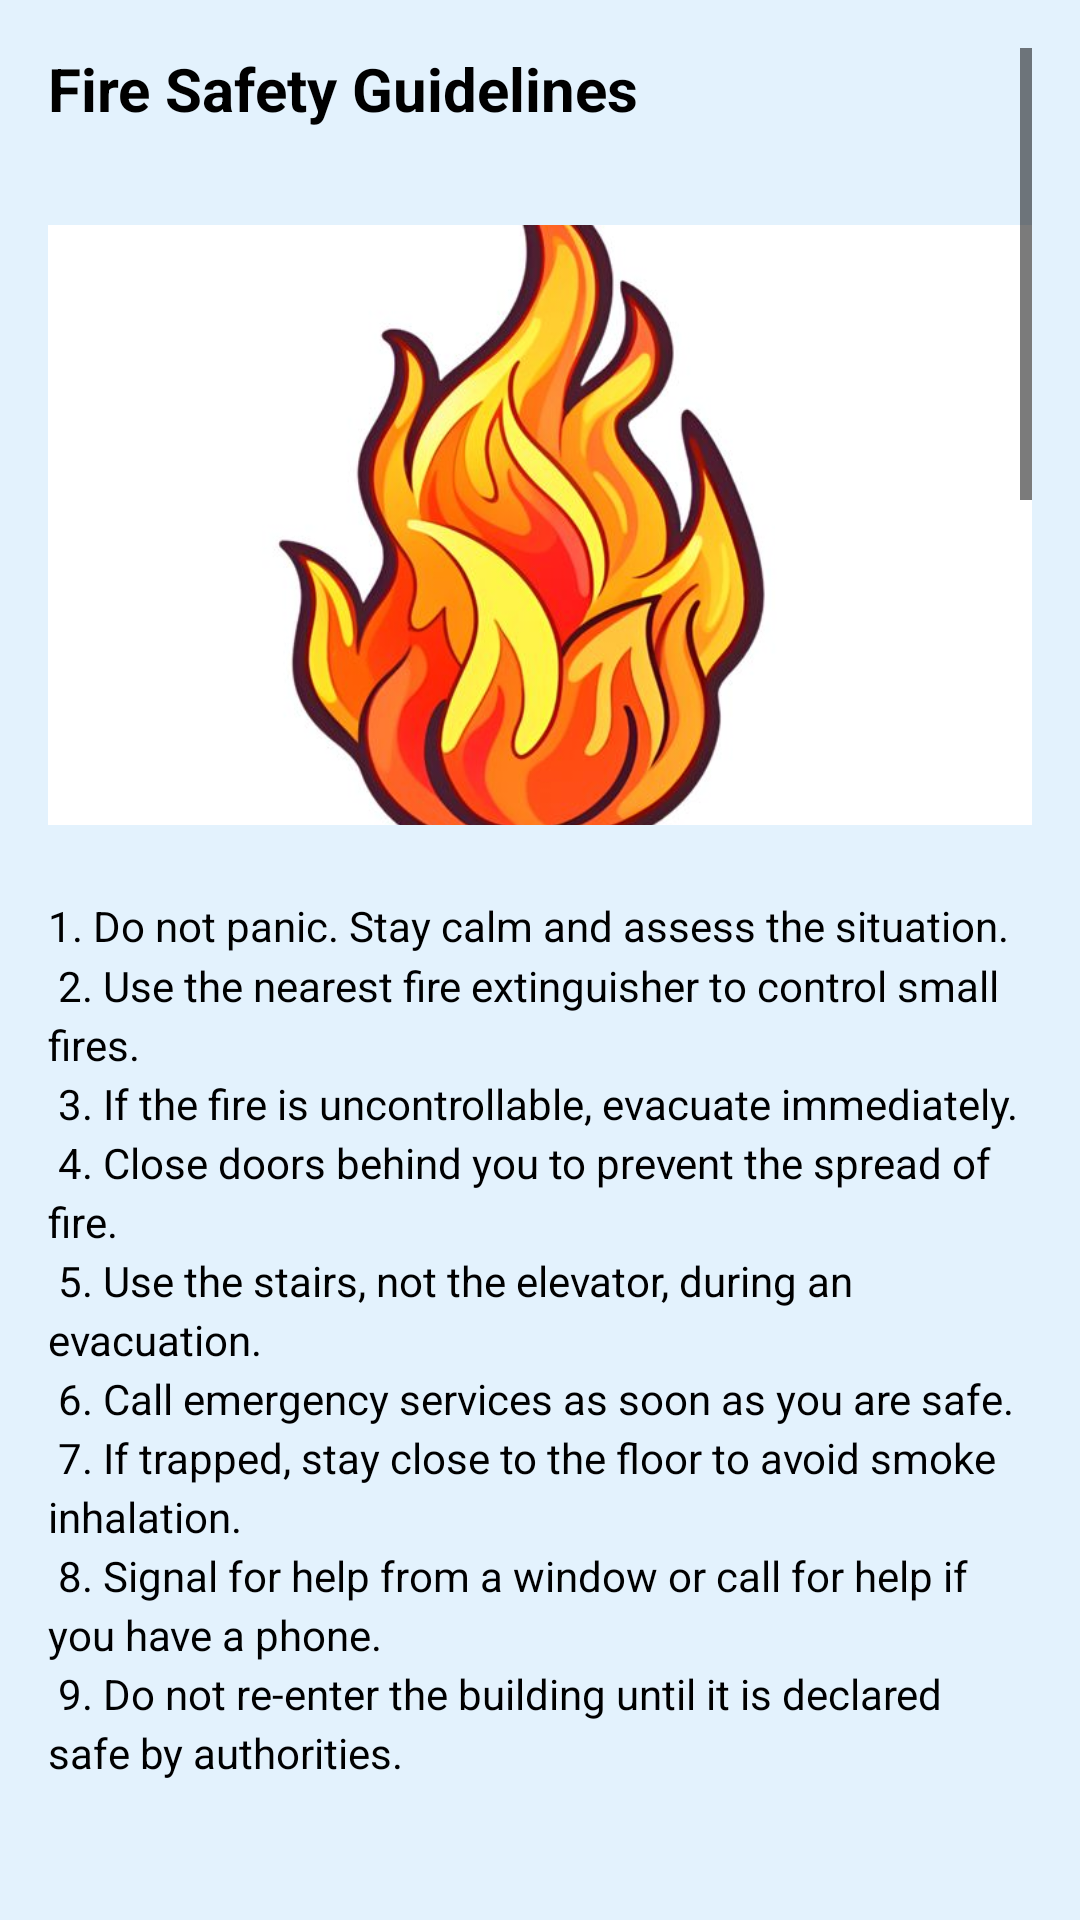

Write the Android layout XML for this screen, with the resource values it uses.
<!-- AndroidManifest.xml: application theme Theme.FinalYrERA -->
<!-- res/layout/activity_safety_guidelines.xml -->
<?xml version="1.0" encoding="utf-8"?>
<ScrollView xmlns:android="http://schemas.android.com/apk/res/android"
    android:layout_width="match_parent"
    android:layout_height="match_parent"
    android:padding="16dp"
    android:textColor="@color/black"
    android:background="@color/colorBackground">

    <LinearLayout
        android:layout_width="match_parent"
        android:layout_height="wrap_content"
        android:orientation="vertical">

        
        <LinearLayout
            android:layout_width="match_parent"
            android:layout_height="wrap_content"
            android:orientation="vertical"
            android:layout_marginBottom="24dp">

            <TextView
                android:id="@+id/tvFireSafetyTitle"
                android:layout_width="wrap_content"
                android:layout_height="wrap_content"
                android:text="Fire Safety Guidelines"
                android:textSize="20sp"
                android:textStyle="bold"
                android:layout_marginBottom="16dp"/>

            <ImageView
                android:id="@+id/imageViewFire"
                android:layout_width="match_parent"
                android:layout_height="200dp"
                android:importantForAccessibility="no"
                android:src="@drawable/fire"
                android:scaleType="centerCrop"
                android:layout_marginTop="16dp"
                android:layout_marginBottom="24dp"/>

            <TextView
                android:id="@+id/tvFireSafetyInstructions"
                android:layout_width="match_parent"
                android:layout_height="wrap_content"
                android:text="@string/fire_safety_instructions"
                android:textSize="14sp"
                android:lineSpacingMultiplier="1.2"
                android:layout_marginBottom="16dp"/>

        </LinearLayout>

        
        <LinearLayout
            android:layout_width="match_parent"
            android:layout_height="wrap_content"
            android:orientation="vertical"
            android:layout_marginBottom="24dp">

            <TextView
                android:id="@+id/tvFloodsSafetyTitle"
                android:layout_width="wrap_content"
                android:layout_height="wrap_content"
                android:text="Floods Safety Guidelines"
                android:textSize="20sp"
                android:textStyle="bold"
                android:layout_marginBottom="16dp"/>

            <ImageView
                android:id="@+id/imageViewFloods"
                android:layout_width="match_parent"
                android:layout_height="200dp"
                android:importantForAccessibility="no"
                android:src="@drawable/floods"
                android:scaleType="centerCrop"
                android:layout_marginTop="16dp"
                android:layout_marginBottom="24dp"/>

            <TextView
                android:id="@+id/tvFloodsSafetyInstructions"
                android:layout_width="match_parent"
                android:layout_height="wrap_content"
                android:text="@string/floods_safety_instructions"
                android:textSize="14sp"
                android:lineSpacingMultiplier="1.2"
                android:layout_marginBottom="16dp"/>

        </LinearLayout>

        
        <LinearLayout
            android:layout_width="match_parent"
            android:layout_height="wrap_content"
            android:orientation="vertical"
            android:layout_marginBottom="24dp">

            <TextView
                android:id="@+id/tvMedicalEmergencySafetyTitle"
                android:layout_width="wrap_content"
                android:layout_height="wrap_content"
                android:text="Medical Emergency Guidelines"
                android:textSize="20sp"
                android:textStyle="bold"
                android:layout_marginBottom="16dp"/>

            <ImageView
                android:id="@+id/imageViewMedicalEmergency"
                android:layout_width="match_parent"
                android:layout_height="200dp"
                android:importantForAccessibility="no"
                android:src="@drawable/medical"
                android:scaleType="centerCrop"
                android:layout_marginTop="16dp"
                android:layout_marginBottom="24dp"/>

            <TextView
                android:id="@+id/tvMedicalEmergencySafetyInstructions"
                android:layout_width="match_parent"
                android:layout_height="wrap_content"
                android:text="@string/medical_emergency_safety_instructions"
                android:textSize="14sp"
                android:lineSpacingMultiplier="1.2"
                android:layout_marginBottom="16dp"/>

        </LinearLayout>

        
        <LinearLayout
            android:layout_width="match_parent"
            android:layout_height="wrap_content"
            android:orientation="vertical"
            android:layout_marginBottom="24dp">

            <TextView
                android:id="@+id/tvCarAccidentSafetyTitle"
                android:layout_width="wrap_content"
                android:layout_height="wrap_content"
                android:text="Car Accident Safety Guidelines"
                android:textSize="20sp"
                android:textStyle="bold"
                android:layout_marginBottom="16dp"/>

            <ImageView
                android:id="@+id/imageViewCarAccident"
                android:layout_width="match_parent"
                android:layout_height="200dp"
                android:importantForAccessibility="no"
                android:src="@drawable/caraccident"
                android:scaleType="centerCrop"
                android:layout_marginTop="16dp"
                android:layout_marginBottom="24dp"/>

            <TextView
                android:id="@+id/tvCarAccidentSafetyInstructions"
                android:layout_width="match_parent"
                android:layout_height="wrap_content"
                android:text="@string/car_accident_safety_instructions"
                android:textSize="14sp"
                android:lineSpacingMultiplier="1.2"
                android:layout_marginBottom="16dp"/>

        </LinearLayout>

    </LinearLayout>
</ScrollView>
<!-- resources referenced by this layout -->
<resources>
  <color name="black">#000000</color>
  <color name="colorBackground">#E3F2FD</color>
  <!-- drawable fire: jpeg bitmap (drawable, 34271 bytes) -->
  <string name="car_accident_safety_instructions">
          1. Move to a safe location if possible, out of the way of traffic.\n
          2. Turn on your hazard lights to warn other drivers.\n
          3. Call emergency services to report the accident.\n
          4. Check for injuries and provide first aid if necessary and you are trained.\n
          5. Do not move anyone who is seriously injured unless there is immediate danger.\n
          6. Exchange information with the other driver(s), including names, addresses, and insurance details.\n
          7. Take photos of the accident scene, including all vehicles involved and any damage.\n
          8. Do not admit fault or discuss the accident details with anyone other than the police.\n
          9. Follow up with your insurance company to report the accident and start the claims process.\n
      </string>
  <string name="fire_safety_instructions">
          1. Do not panic. Stay calm and assess the situation.\n
          2. Use the nearest fire extinguisher to control small fires.\n
          3. If the fire is uncontrollable, evacuate immediately.\n
          4. Close doors behind you to prevent the spread of fire.\n
          5. Use the stairs, not the elevator, during an evacuation.\n
          6. Call emergency services as soon as you are safe.\n
          7. If trapped, stay close to the floor to avoid smoke inhalation.\n
          8. Signal for help from a window or call for help if you have a phone.\n
          9. Do not re-enter the building until it is declared safe by authorities.\n
      </string>
  <string name="floods_safety_instructions">
          1. Move to higher ground immediately.\n
          2. Do not walk, swim, or drive through floodwaters.\n
          3. Stay informed by listening to weather updates and emergency broadcasts.\n
          4. Turn off utilities if instructed to do so.\n
          5. Avoid contact with floodwater as it may be contaminated.\n
          6. Do not use electrical appliances that have been in contact with water.\n
          7. Be cautious of snakes and other animals that may have entered your home.\n
          8. After the flood, return home only when authorities say it is safe.\n
          9. Clean and disinfect everything that got wet to prevent mold and disease.\n
      </string>
  <string name="medical_emergency_safety_instructions">
          1. Call emergency services immediately.\n
          2. Provide first aid if you are trained and it is safe to do so.\n
          3. Do not move the injured person unless they are in immediate danger.\n
          4. Stay with the injured person and keep them calm.\n
          5. Monitor their breathing and consciousness until help arrives.\n
          6. If the person is bleeding, apply pressure to the wound with a clean cloth.\n
          7. If the person is not breathing and you are trained, perform CPR.\n
          8. Do not give the person anything to eat or drink.\n
          9. Relay all relevant information to the emergency responders upon their arrival.\n
      </string>
  <style name="Theme.FinalYrERA" parent="Base.Theme.FinalYrERA" />
  <style name="Base.Theme.FinalYrERA" parent="Theme.Material3.DayNight.NoActionBar">
          
          
          
          <item name="colorPrimary">@color/colorPrimary</item>
          <item name="colorPrimaryDark">@color/colorPrimaryDark</item>
          <item name="colorAccent">@color/colorAccent</item>
          <item name="android:textColor">@color/colorTextPrimary</item>
          <item name="android:textColorSecondary">@color/colorTextSecondary</item>
          <item name="android:background">@color/colorBackground</item>
      </style>
  <color name="colorPrimary">#0D47A1</color>
  <color name="colorPrimaryDark">#0B3C91</color>
  <color name="colorAccent">#42A5F5</color>
  <color name="colorTextPrimary">#000000</color>
  <color name="colorTextSecondary">#000000</color>
</resources>
